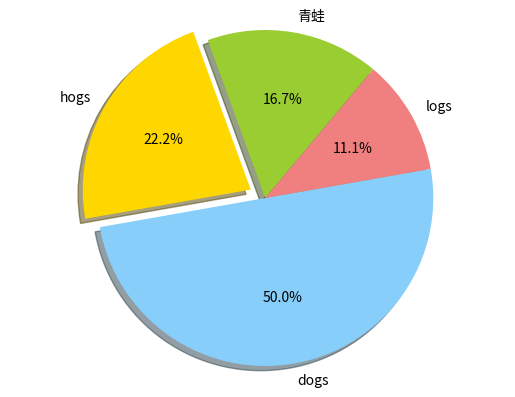

Source code (Python):
import matplotlib.pyplot as plt


labels='青蛙','hogs','dogs','logs'
sizes=15,20,45,10
colors='yellowgreen','gold','lightskyblue','lightcoral'
explode=0,0.1,0,0
plt.pie(sizes,explode=explode,labels=labels,colors=colors,autopct='%1.1f%%',shadow=True,startangle=50)
plt.axis('equal')
plt.show()